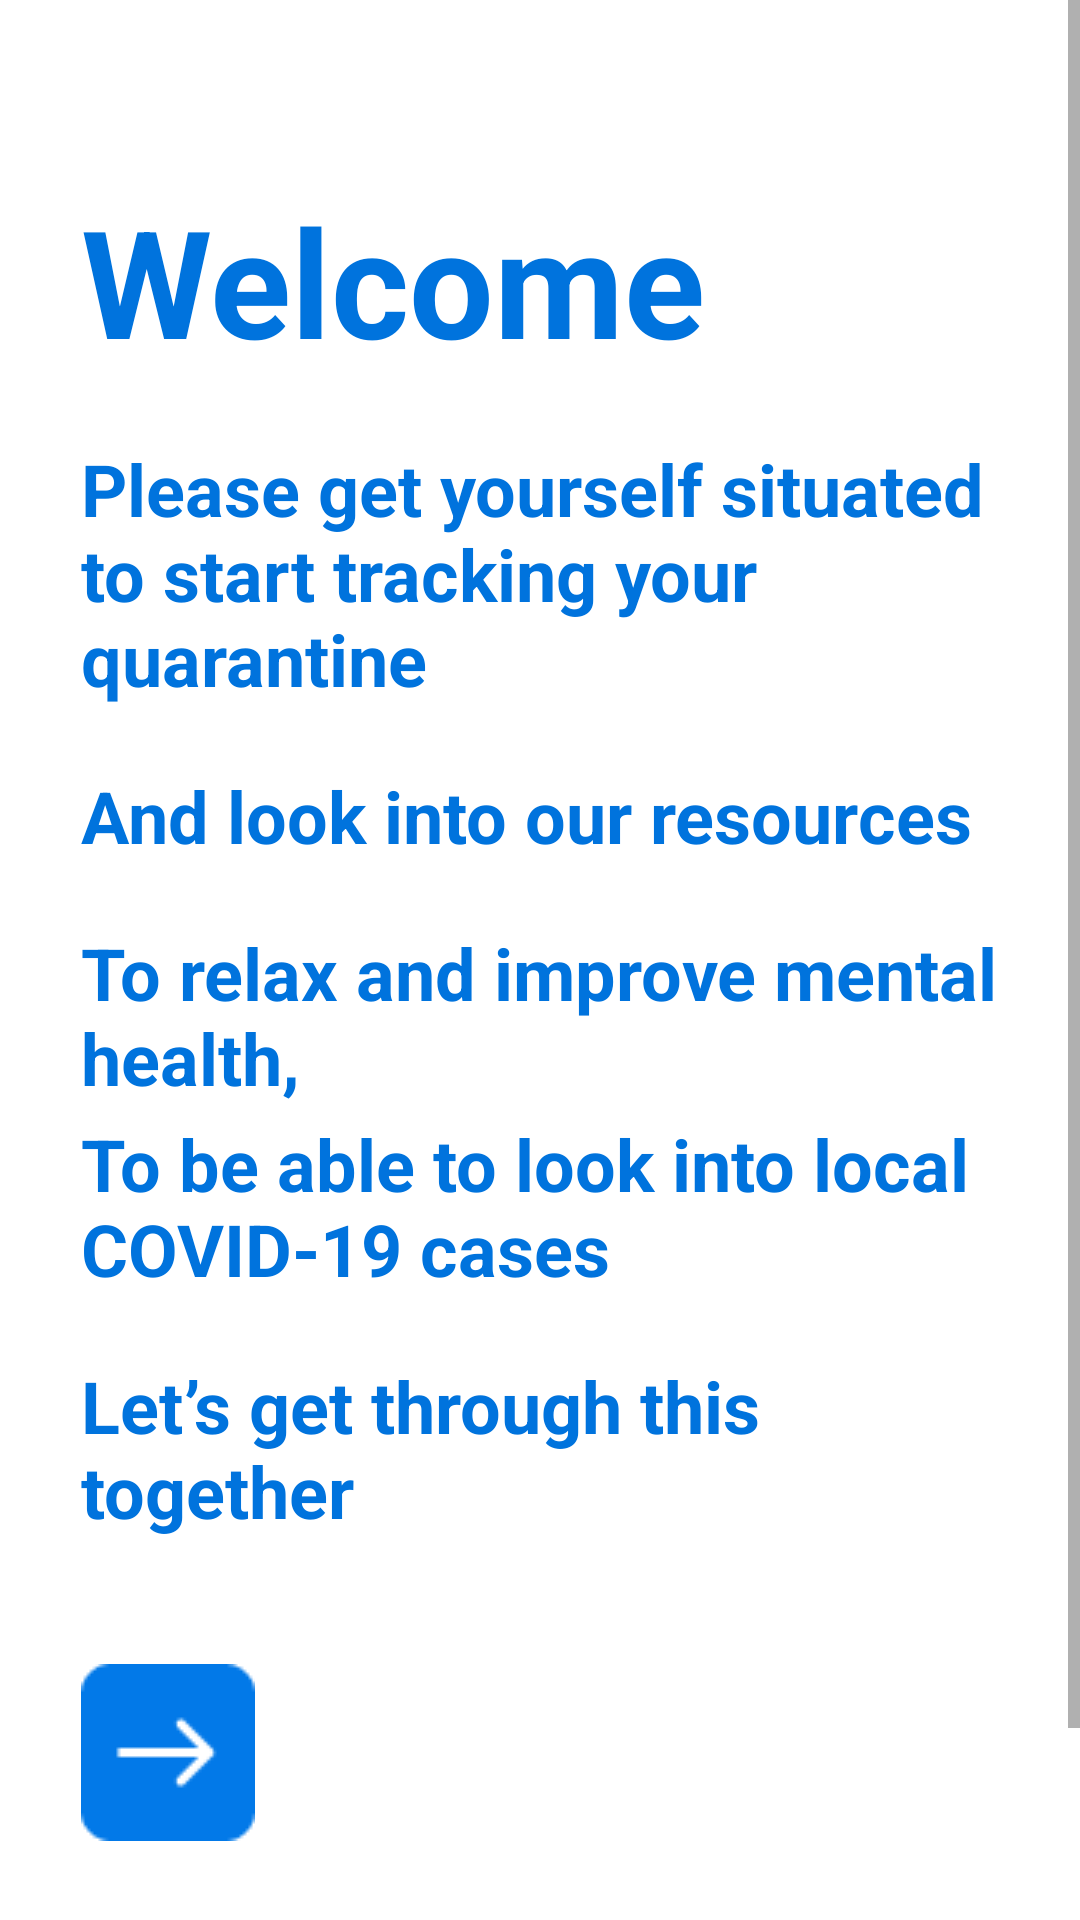

Layout XML and referenced resources for this Android screen:
<!-- AndroidManifest.xml: application theme AppTheme.NoActionBar -->
<!-- res/layout/activity_welcome.xml -->
<?xml version="1.0" encoding="utf-8"?>
<ScrollView android:layout_width="match_parent"
    android:layout_height="match_parent"
    android:fillViewport="true"
    xmlns:android="http://schemas.android.com/apk/res/android">
    <LinearLayout
    xmlns:android="http://schemas.android.com/apk/res/android"
    xmlns:app="http://schemas.android.com/apk/res-auto"
    android:layout_width="match_parent"
    android:layout_height="match_parent"
    android:weightSum="90"
    android:orientation="vertical">

    <TextView
        android:id="@+id/welcometext_1"
        android:layout_width="wrap_content"
        android:layout_height="wrap_content"
        android:layout_marginStart="27dp"
        android:layout_marginTop="60dp"
        android:text="@string/welcometext_1"
        android:textColor="@color/colorMainBlue"
        android:textSize="50sp"

        android:textStyle="bold" />

    <TextView
        android:id="@+id/welcometext_2"
        android:layout_width="wrap_content"
        android:layout_height="wrap_content"
        android:layout_marginStart="27dp"
        android:layout_marginTop="20dp"
        android:text="@string/welcometext_2"
        android:textColor="@color/colorMainBlue"
        android:textSize="24sp"
        android:textStyle="bold" />

    <TextView
        android:id="@+id/welcometext_3"
        android:layout_width="wrap_content"
        android:layout_height="wrap_content"
        android:layout_marginStart="27dp"
        android:layout_marginTop="20dp"
        android:text="@string/welcometext_3"
        android:textColor="@color/colorMainBlue"
        android:textSize="24sp"
        android:textStyle="bold" />


    <TextView
        android:id="@+id/welcometext_4"
        android:layout_width="wrap_content"
        android:layout_height="wrap_content"
        android:layout_marginStart="27dp"
        android:layout_marginTop="20dp"
        android:text="@string/welcometext_4"
        android:textColor="@color/colorMainBlue"
        android:textSize="24sp"
        android:textStyle="bold" />

    <TextView
        android:id="@+id/welcometext_5"
        android:layout_width="wrap_content"
        android:layout_height="wrap_content"
        android:layout_marginStart="27dp"
        android:layout_marginTop="3dp"
        android:text="@string/welcometext_5"
        android:textColor="@color/colorMainBlue"
        android:textSize="24sp"
        android:textStyle="bold" />
    <TextView
        android:id="@+id/welcometext_6"
        android:layout_width="wrap_content"
        android:layout_height="wrap_content"
        android:layout_marginStart="27dp"
        android:layout_marginTop="20dp"
        android:text="@string/welcometext_6"
        android:textColor="@color/colorMainBlue"
        android:textSize="24sp"
        android:textStyle="bold" />

    <ImageButton
        android:id="@+id/welcomeBtn_Next"
        android:layout_width="58dp"
        android:layout_height="62dp"
        android:layout_gravity="start"
        android:layout_marginStart="27dp"
        android:layout_marginTop="40dp"
        android:layout_marginEnd="48dp"
        android:layout_marginBottom="96dp"
        android:contentDescription="@string/go_btn"
        android:enabled="false"
        android:onClick="sendMessage"
        android:src="@drawable/login_icon"
        app:layout_constraintBottom_toBottomOf="parent"
        app:layout_constraintEnd_toEndOf="parent"
        app:layout_constraintHorizontal_bias="0.07"
        app:layout_constraintStart_toStartOf="parent"
        app:layout_constraintTop_toBottomOf="@+id/login_password"
        app:layout_constraintVertical_bias="0.131" />
</LinearLayout>
</ScrollView>
<!-- resources referenced by this layout -->
<resources>
  <color name="colorMainBlue">#0073DD</color>
  <!-- drawable login_icon: png bitmap (drawable-mdpi, 732 bytes) -->
  <string name="go_btn">go button</string>
  <string name="welcometext_1">Welcome</string>
  <string name="welcometext_2">Please get yourself situated \nto start tracking your quarantine</string>
  <string name="welcometext_3">And look into our resources</string>
  <string name="welcometext_4">To relax and improve mental health,</string>
  <string name="welcometext_5">To be able to look into local COVID-19 cases</string>
  <string name="welcometext_6">"Let’s get through this \ntogether"</string>
  <style name="AppTheme.NoActionBar" parent="Theme.MaterialComponents.Light.NoActionBar">
          <item name="windowActionBar">false</item>
          <item name="windowNoTitle">true</item>
      </style>
</resources>
